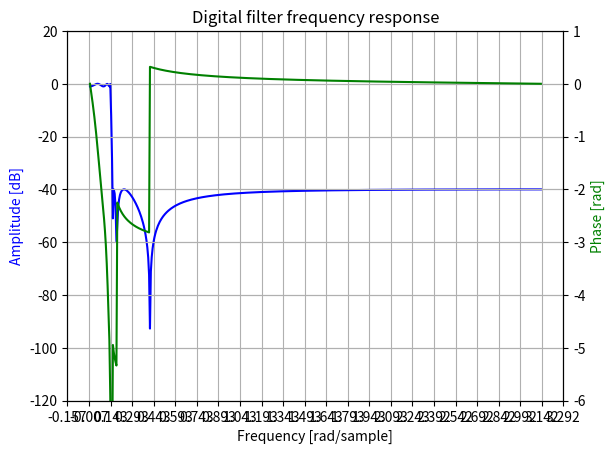

Reproduce this figure in Python.
#!/usr/bin/env python

# Use SciPy to design IIR filters for graphic EQ.

import matplotlib.pyplot as plt
import matplotlib.ticker
import numpy as np

from pprint import pp
from scipy import signal


def lowpass():
    sampling_frequency = 44_100
    passband_start = 1000
    stopband_start = 1200
    passband_max_loss = 1
    stopband_min_atten = 40

    system = signal.iirdesign(
        wp=passband_start,
        ws=stopband_start,
        gpass=passband_max_loss,
        gstop=stopband_min_atten,
        fs=sampling_frequency
    )
    pp(system)

    return system


def plot_system(system):
    """
    Plot frequency amplitude and phase response of filter.
    Borrowed from iirdesign docs page.

    system : tuple of arrays
        b_n and a_n coefficients of designed IIR filter.
    """

    w, h = signal.freqz(*system)

    fig, ax1 = plt.subplots()
    ax1.set_title("Digital filter frequency response")
    ax1.plot(w, 20 * np.log10(abs(h)), "b")
    ax1.set_ylabel("Amplitude [dB]", color="b")
    ax1.set_xlabel("Frequency [rad/sample]")
    ax1.grid(True)
    ax1.set_ylim([-120, 20])
    ax2 = ax1.twinx()
    phase = np.unwrap(np.angle(h))
    ax2.plot(w, phase, "g")
    ax2.set_ylabel("Phase [rad]", color="g")
    ax2.grid(True)
    ax2.axis("tight")
    ax2.set_ylim([-6, 1])
    nyticks = 8
    ax1.yaxis.set_major_locator(matplotlib.ticker.LinearLocator(nyticks))
    ax2.yaxis.set_major_locator(matplotlib.ticker.LinearLocator(nyticks))
    nxticks = 24  # enough to show stopband cutoff
    ax1.xaxis.set_major_locator(matplotlib.ticker.LinearLocator(nxticks))
    plt.show()


if __name__ == "__main__":
    system = lowpass()
    plot_system(system)
